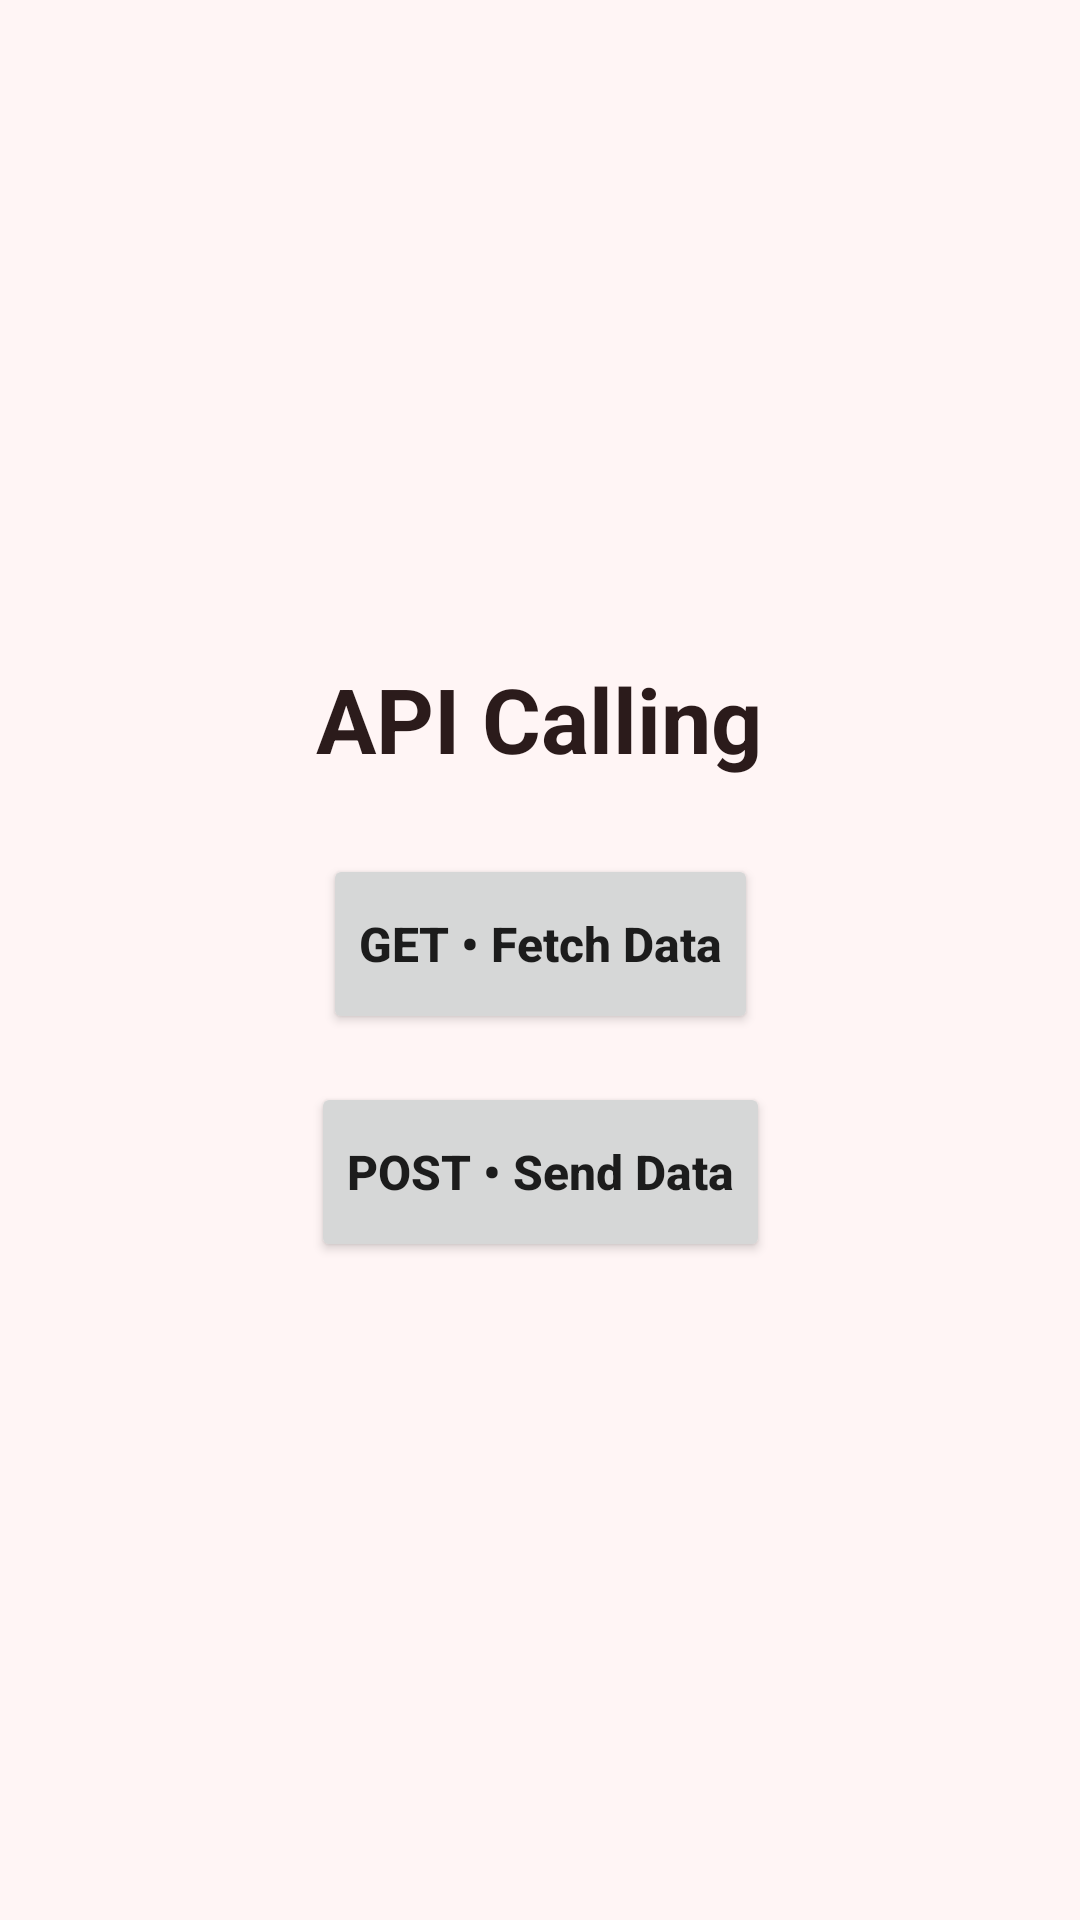

Layout XML and referenced resources for this Android screen:
<!-- AndroidManifest.xml: application theme Theme.Sample_App -->
<!-- res/layout/activity_api_optbtn.xml -->
<?xml version="1.0" encoding="utf-8"?>
<androidx.constraintlayout.widget.ConstraintLayout
    xmlns:android="http://schemas.android.com/apk/res/android"
    xmlns:app="http://schemas.android.com/apk/res-auto"
    xmlns:tools="http://schemas.android.com/tools"
    android:id="@+id/main"
    android:layout_width="match_parent"
    android:layout_height="match_parent"
    android:background="#FFF5F5"
    android:padding="24dp"
    tools:context=".ui.theme.activity.ApiOptbtnActivity">

    <TextView
        android:id="@+id/titleText"
        android:layout_width="wrap_content"
        android:layout_height="wrap_content"
        android:text="API Calling"
        android:textColor="#2B1B1B"
        android:textSize="30sp"
        android:textStyle="bold"
        app:layout_constraintBottom_toTopOf="@id/getBtn"
        app:layout_constraintEnd_toEndOf="parent"
        app:layout_constraintHorizontal_bias="0.497"
        app:layout_constraintStart_toStartOf="parent"
        app:layout_constraintTop_toTopOf="parent"
        app:layout_constraintVertical_chainStyle="packed" />

    <Button
        android:id="@+id/getBtn"
        android:layout_width="wrap_content"
        android:layout_height="60dp"
        android:layout_marginTop="25dp"
        android:text="GET • Fetch Data"
        android:textAllCaps="false"
        android:textSize="16sp"
        android:textStyle="bold"
        app:layout_constraintBottom_toTopOf="@id/postBtn"
        app:layout_constraintEnd_toEndOf="parent"
        app:layout_constraintStart_toStartOf="parent"
        app:layout_constraintTop_toBottomOf="@id/titleText" />

    <Button
        android:id="@+id/postBtn"
        android:layout_width="wrap_content"
        android:layout_height="60dp"
        android:layout_marginTop="16dp"
        android:text="POST • Send Data"
        android:textAllCaps="false"
        android:textSize="16sp"
        android:textStyle="bold"
        app:layout_constraintBottom_toBottomOf="parent"
        app:layout_constraintEnd_toEndOf="parent"
        app:layout_constraintStart_toStartOf="parent"
        app:layout_constraintTop_toBottomOf="@id/getBtn" />

</androidx.constraintlayout.widget.ConstraintLayout>
<!-- resources referenced by this layout -->
<resources>
  <style name="Theme.Sample_App" parent="Theme.MaterialComponents.Light.NoActionBar" />
</resources>
